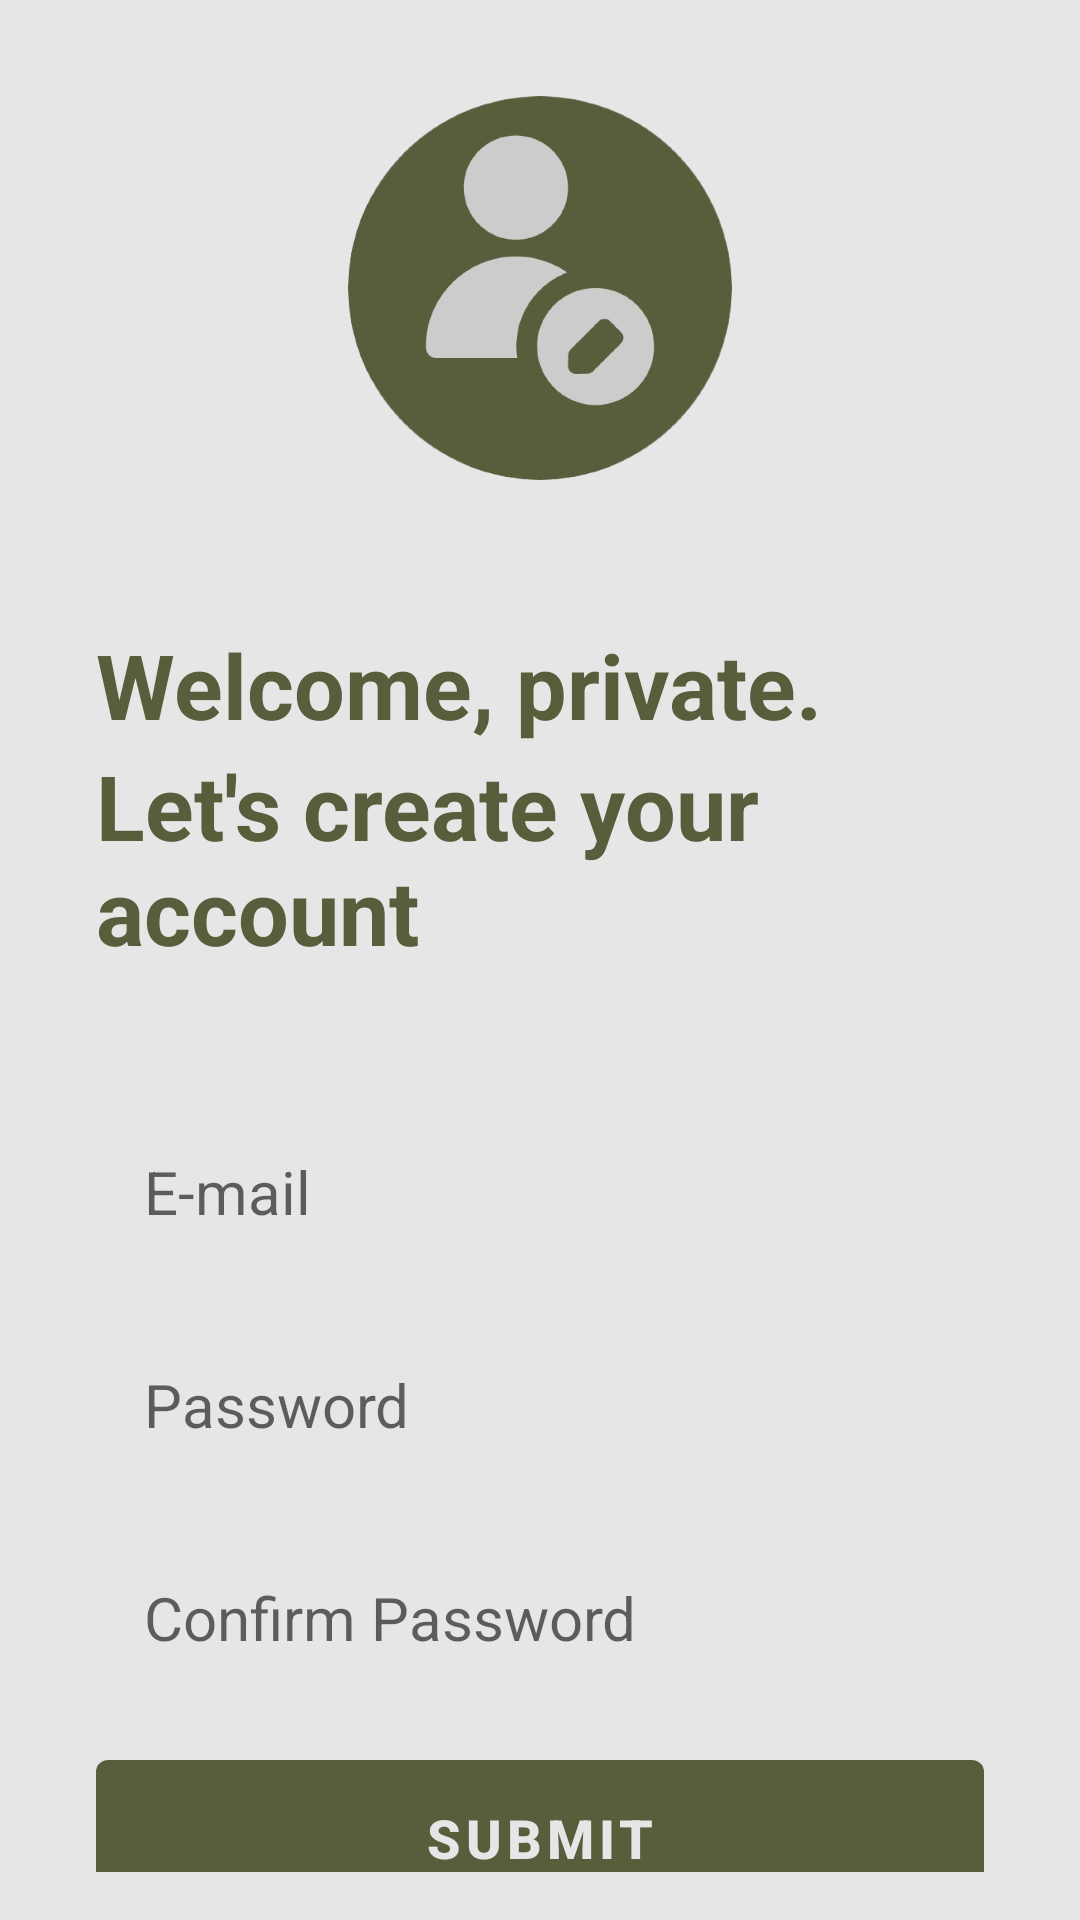

Produce the Android XML layout that renders to this screen, including the resource entries it uses.
<!-- AndroidManifest.xml: application theme Theme.WW2InYourHands -->
<!-- res/layout/activity_create_account.xml -->
<?xml version="1.0" encoding="utf-8"?>
<RelativeLayout xmlns:android="http://schemas.android.com/apk/res/android"
    xmlns:app="http://schemas.android.com/apk/res-auto"
    xmlns:tools="http://schemas.android.com/tools"
    android:layout_width="match_parent"
    android:layout_height="match_parent"
    tools:context=".CreateAccountActivity"
    android:background="@color/text_color">

    <ImageView

        android:layout_width="128dp"
        android:layout_height="128dp"
        android:layout_centerHorizontal="true"
        android:layout_marginVertical="32dp"
        android:src="@drawable/sign_up"
        android:id="@+id/sign_up_icon"
        
        />


    <LinearLayout
        android:layout_width="match_parent"
        android:layout_height="wrap_content"
        android:layout_marginVertical="16dp"
        android:layout_marginHorizontal="32dp"
        android:layout_below="@id/sign_up_icon"
        android:orientation="vertical"
        android:id="@+id/hello_text"
        >

        <TextView
            android:layout_width="match_parent"
            android:layout_height="wrap_content"
            android:text="Welcome, private."
            android:textSize="30dp"
            android:textStyle="bold"
            android:textColor="@color/my_color"
            />
        <TextView
            android:layout_width="match_parent"
            android:layout_height="wrap_content"
            android:text="Let's create your account"
            android:textSize="30sp"
            android:textStyle="bold"
            android:textColor="@color/my_color"
            />



    </LinearLayout>

    <LinearLayout
        android:layout_width="match_parent"
        android:layout_height="wrap_content"
        android:layout_below="@id/hello_text"
        android:orientation="vertical"
        android:layout_marginVertical="16dp"
        android:layout_marginHorizontal="32dp"
        android:id="@+id/form_layout"
        >
        <EditText
            android:layout_width="match_parent"
            android:layout_height="wrap_content"
            android:textSize="20sp"
            android:hint="E-mail "
            android:id="@+id/email_edit_text"
            android:inputType="textEmailAddress"
            android:background="@drawable/rounded_corner"
            android:padding="16dp"
            android:layout_marginTop="12dp"

            />
        <EditText
            android:layout_width="match_parent"
            android:layout_height="wrap_content"
            android:textSize="20sp"
            android:hint="Password"
            android:id="@+id/password_edit_text"
            android:inputType="textPassword"
            android:background="@drawable/rounded_corner"
            android:padding="16dp"
            android:layout_marginTop="12dp"

            />
        <EditText
        android:layout_width="match_parent"
        android:layout_height="wrap_content"
        android:textSize="20sp"
        android:hint="Confirm Password "
        android:id="@+id/confirm_password_edit_text"
        android:inputType="textPassword"
        android:background="@drawable/rounded_corner"
        android:padding="16dp"
        android:layout_marginTop="12dp"

        />

        <com.google.android.material.button.MaterialButton
            android:layout_width="match_parent"
            android:layout_height="64dp"
            android:text="Submit"
            android:id="@+id/create_account_button"
            android:layout_marginTop="12dp"
            android:textSize="18sp"
            android:textStyle="bold"
            android:textColor="@color/text_color"

            />

        <ProgressBar
            android:layout_width="24dp"
            android:layout_height="64dp"
            android:id="@+id/progress_bar"
            android:layout_gravity="center"
            android:layout_marginTop="12dp"
            android:visibility="gone"
            android:color="@color/my_color"
            />


    </LinearLayout>

    <LinearLayout
        android:layout_width="match_parent"
        android:layout_height="wrap_content"
        android:layout_below="@id/form_layout"
        android:gravity="center"
        android:orientation="horizontal"
        android:layout_marginHorizontal="30dp">

        <TextView
            android:layout_width="200dp"
            android:layout_height="wrap_content"
            android:text="         Already have an account?" />

        <TextView
            android:layout_width="100dp"
            android:layout_height="wrap_content"
            android:text="Login"
            android:textStyle="bold"
            android:id="@+id/login_btn"/>


    </LinearLayout>


</RelativeLayout>
<!-- resources referenced by this layout -->
<resources>
  <color name="my_color"> #575e3b</color>
  <color name="text_color"> #e6e6e6</color>
  <!-- drawable sign_up: png bitmap (drawable-v24, 96663 bytes) -->
  <style name="Theme.WW2InYourHands" parent="Theme.MaterialComponents.DayNight.NoActionBar">
          
          <item name="colorPrimary">@color/my_color</item>
          <item name="colorPrimaryVariant">@color/my_color</item>
          <item name="colorOnPrimary">@color/white</item>
          
          <item name="colorSecondary">@color/teal_200</item>
          <item name="colorSecondaryVariant">@color/teal_700</item>
          <item name="colorOnSecondary">@color/black</item>
          
          <item name="android:statusBarColor" tools:targetApi="l">@color/my_color</item>
          
      </style>
  <color name="white">#FFFFFFFF</color>
  <color name="teal_200">#bfbfbf</color>
  <color name="teal_700">#FF018786</color>
  <color name="black">#FF000000</color>
</resources>
